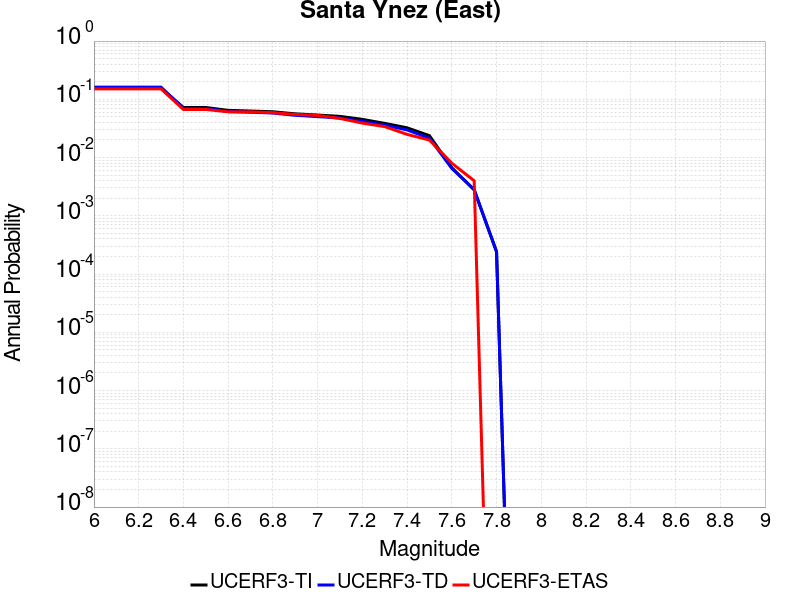

The file beside this chart, header and first rows:
Magnitude, UCERF3-TI Prob, UCERF3-TD Prob, UCERF3-ETAS Prob
6.0, 0.155, 0.1616, 0.151
6.1, 0.155, 0.1616, 0.151
6.2, 0.155, 0.1616, 0.151
6.3, 0.155, 0.1616, 0.151
6.4, 0.07241, 0.06988, 0.067
6.5, 0.07241, 0.06988, 0.067
6.6, 0.06462, 0.06172, 0.061
6.7, 0.06293, 0.05998, 0.061
6.8, 0.06116, 0.05815, 0.059
6.9, 0.05629, 0.05315, 0.055
7.0, 0.0537, 0.05047, 0.053
7.1, 0.05095, 0.04765, 0.047
7.2, 0.04525, 0.04185, 0.039
7.3, 0.03863, 0.03608, 0.034
7.4, 0.03239, 0.02979, 0.025
7.5, 0.02377, 0.02148, 0.02
7.6, 0.006687, 0.006535, 0.008
7.7, 0.002777, 0.00282, 0.004
7.8, 2.4071947E-4, 2.436394E-4, 0.0
